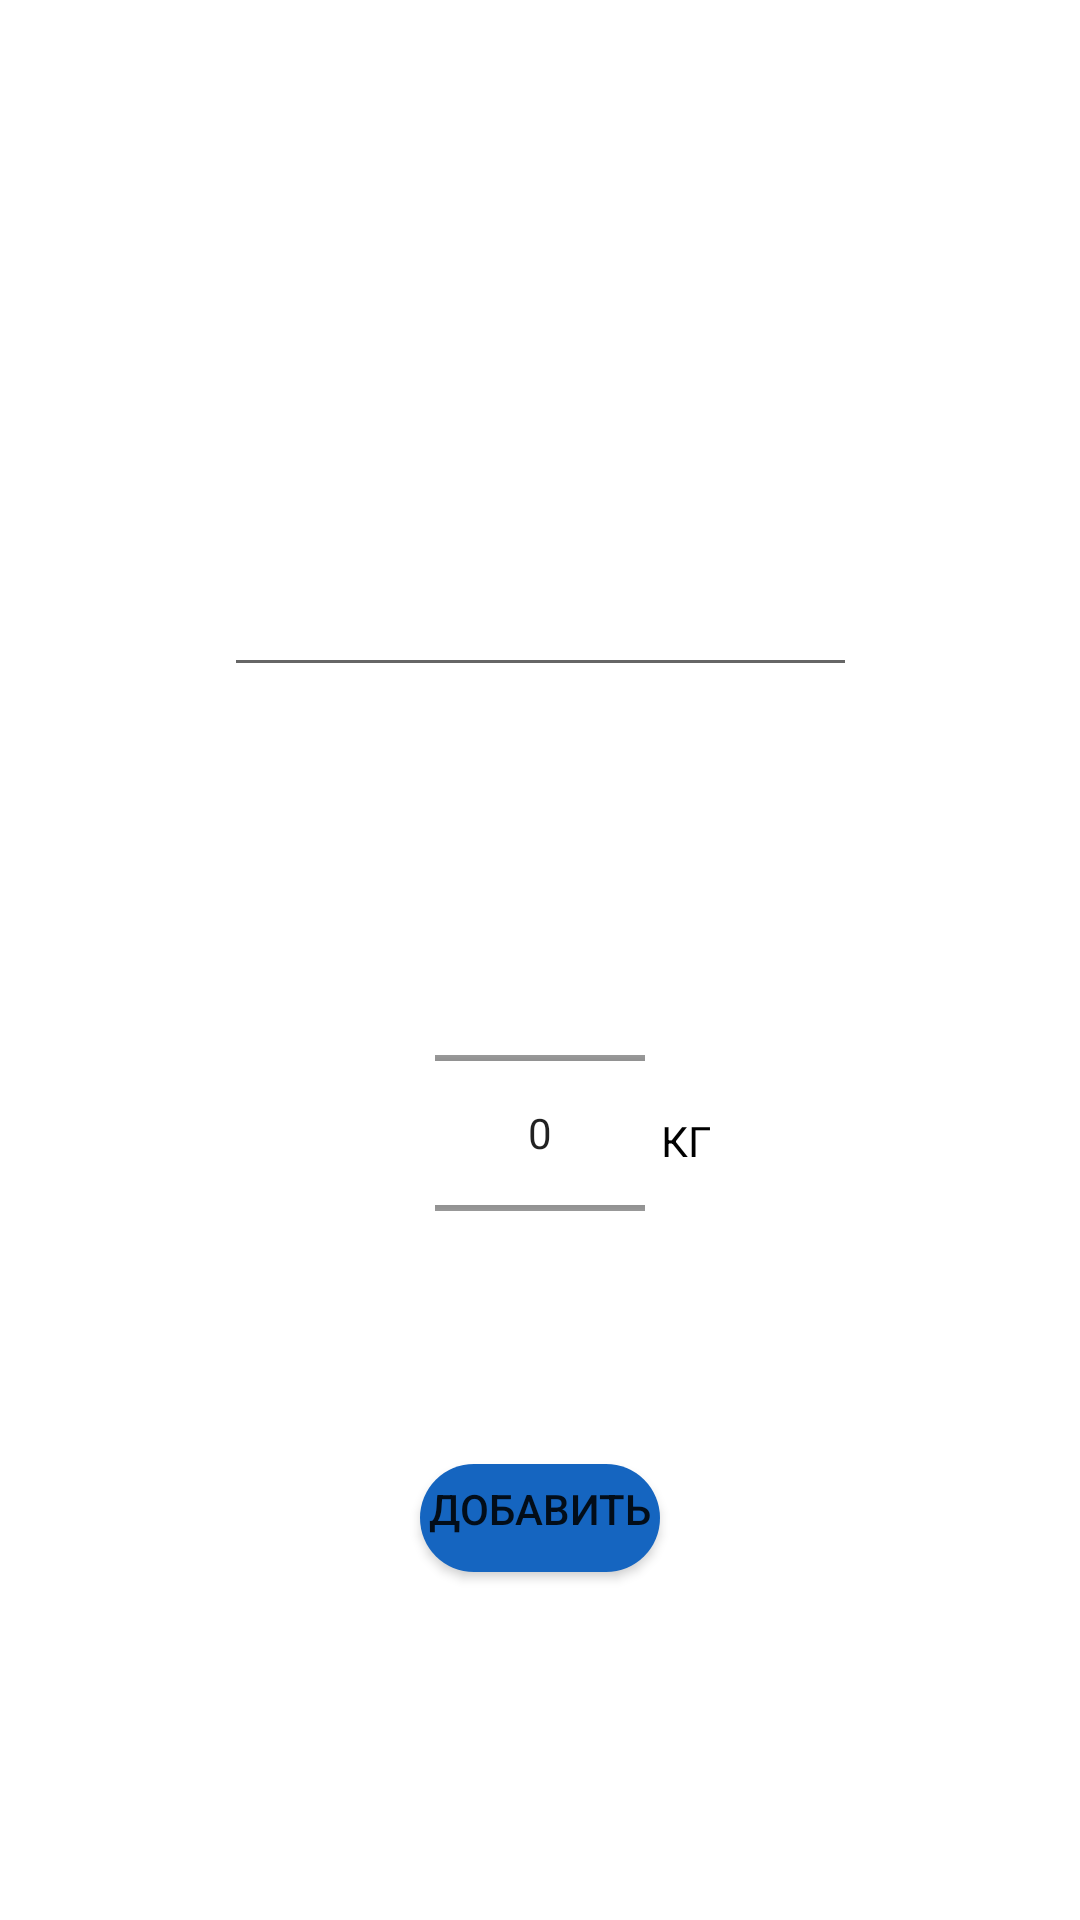

This screen was rendered from an Android layout file. Write that file and the resources it references.
<!-- AndroidManifest.xml: application theme Theme.MyApplication -->
<!-- res/layout/activity_add_note.xml -->
<?xml version="1.0" encoding="utf-8"?>
<androidx.constraintlayout.widget.ConstraintLayout xmlns:android="http://schemas.android.com/apk/res/android"
    xmlns:app="http://schemas.android.com/apk/res-auto"
    xmlns:tools="http://schemas.android.com/tools"
    android:layout_width="match_parent"
    android:layout_height="match_parent"
    android:padding="10dp">


    <NumberPicker
        android:id="@+id/numberPicker"
        android:layout_width="70dp"
        android:layout_height="110dp"

        android:ems="10"

        app:layout_constraintBottom_toBottomOf="parent"
        app:layout_constraintEnd_toEndOf="parent"
        app:layout_constraintStart_toStartOf="parent"
        app:layout_constraintTop_toTopOf="parent"
        app:layout_constraintVertical_bias="0.613" />

    <Button
        android:id="@+id/buttonAddCustomMeasure"
        android:layout_width="wrap_content"
        android:layout_height="wrap_content"

        android:layout_marginBottom="100dp"
        android:background="@drawable/btn_rounded_corner"
        android:onClick="onClickAdd"
        android:text="Добавить"
        app:layout_constraintBottom_toBottomOf="parent"
        app:layout_constraintEnd_toEndOf="parent"
        app:layout_constraintHorizontal_bias="0.5"
        app:layout_constraintStart_toStartOf="parent" />


    <TextView
        android:id="@+id/textView"
        android:layout_width="wrap_content"
        android:layout_height="wrap_content"
        android:text="КГ"

        android:textColor="#000000"
        app:layout_constraintBottom_toBottomOf="parent"
        app:layout_constraintEnd_toEndOf="parent"
        app:layout_constraintHorizontal_bias="0.65"
        app:layout_constraintStart_toStartOf="parent"
        app:layout_constraintTop_toTopOf="parent"
        app:layout_constraintVertical_bias="0.6" />

    <EditText
        android:id="@+id/editTextTextNote"
        android:layout_width="211dp"
        android:layout_height="69dp"
        android:layout_marginTop="150dp"
        android:ems="10"
        android:inputType="textPersonName"
        android:text=""
        app:layout_constraintEnd_toEndOf="parent"
        app:layout_constraintHorizontal_bias="0.5"
        app:layout_constraintStart_toStartOf="parent"
        app:layout_constraintTop_toTopOf="parent" />


</androidx.constraintlayout.widget.ConstraintLayout>
<!-- resources referenced by this layout -->
<resources>
  <!-- drawable btn_rounded_corner (drawable) -->
  <?xml version="1.0" encoding="utf-8"?>
  <inset xmlns:android="http://schemas.android.com/apk/res/android"
      android:insetBottom="6dp"
      android:insetLeft="4dp"
      android:insetRight="4dp"
      android:insetTop="6dp">
      <ripple android:color="?attr/colorControlHighlight">
          <item>
              <shape android:shape="rectangle"
                  android:tint="@color/blue">
                  <corners android:radius="90dp"/>
                  <solid android:color="@color/blue"/>
                  <padding android:bottom="6dp"/>
              </shape>
          </item>
      </ripple>
  </inset>
  <style name="Theme.MyApplication" parent="Theme.MaterialComponents.DayNight.DarkActionBar">
          
          <item name="colorPrimary">@color/blue</item>
          <item name="colorPrimaryVariant">@color/blue2 </item>
          <item name="colorOnPrimary">@color/white</item>
          
          <item name="colorSecondary">@color/blue</item>
          <item name="colorSecondaryVariant">@color/teal_700</item>
          <item name="colorOnSecondary">@color/black</item>
          
          <item name="android:statusBarColor">?attr/colorPrimaryVariant</item>
          
      </style>
  <color name="blue">#ff1565c0</color>
  <color name="blue2">#105099</color>
  <color name="white">#FFFFFFFF</color>
  <color name="teal_700">#FF018786</color>
  <color name="black">#FF000000</color>
</resources>
